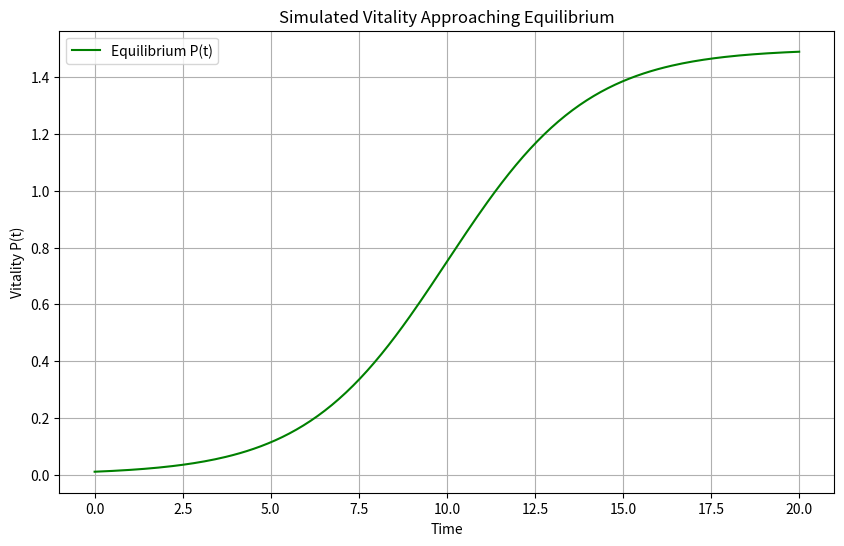
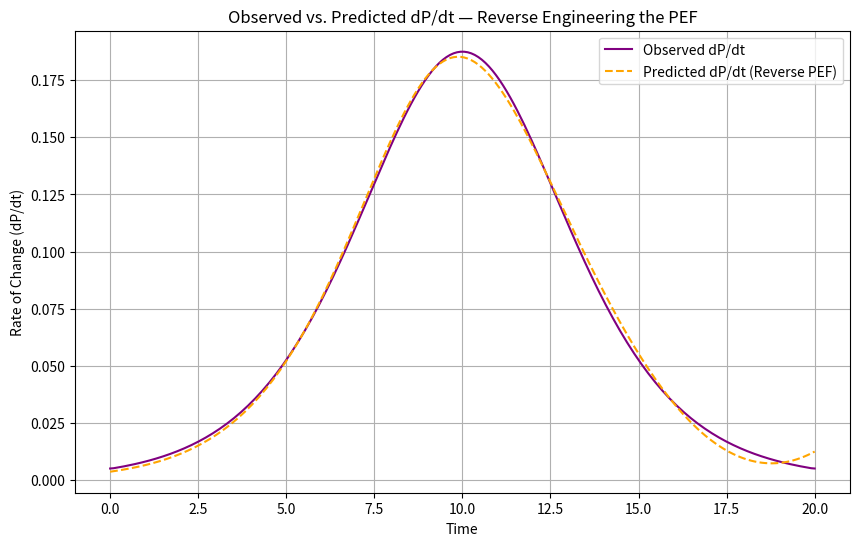

The matplotlib source for these figures, in order:
import numpy as np
import matplotlib.pyplot as plt
from scipy.optimize import curve_fit

# Step 1: Simulate P(t) with Equilibrium Behavior
t_data = np.linspace(0, 20, 200)
P_data = 1.5 / (1 + np.exp(-0.5 * (t_data - 10)))  # Slower logistic growth

# Step 2: Compute Observed dP/dt
dP_obs = np.gradient(P_data, t_data)

# Step 3: Define Guessed Functional Forms (Reverse PEF)
def reconstructed_dP_dt(P, t, alpha, beta, a, b, c, d, omega):
    C = a * P
    S = b * np.sqrt(P)
    E = c * P**2
    eta = d * np.sin(omega * t) + 1
    numerator = C * np.log(1 + S)
    denominator = 1 + beta * E
    return alpha * (numerator / denominator) * eta

# Step 4: Fitting Function Wrapper
def fit_func(t, alpha, beta, a, b, c, d, omega):
    return reconstructed_dP_dt(P_data, t, alpha, beta, a, b, c, d, omega)

# Step 5: Initial Parameter Guesses and Curve Fitting
initial_guesses = [1.0, 0.1, 1, 1, 0.01, 0.5, 0.1]
popt, _ = curve_fit(fit_func, t_data, dP_obs, p0=initial_guesses)

# Step 6: Compute Predicted dP/dt Using Fitted Parameters
dP_pred = fit_func(t_data, *popt)

# Step 7: Plot Results — Vitality Curve
plt.figure(figsize=(10, 6))
plt.plot(t_data, P_data, label='Equilibrium P(t)', color='green')
plt.xlabel('Time')
plt.ylabel('Vitality P(t)')
plt.title('Simulated Vitality Approaching Equilibrium')
plt.grid(True)
plt.legend()
plt.show()

# Step 8: Plot Observed vs Predicted dP/dt
plt.figure(figsize=(10, 6))
plt.plot(t_data, dP_obs, label='Observed dP/dt', color='purple')
plt.plot(t_data, dP_pred, label='Predicted dP/dt (Reverse PEF)', linestyle='--', color='orange')
plt.xlabel('Time')
plt.ylabel('Rate of Change (dP/dt)')
plt.title('Observed vs. Predicted dP/dt — Reverse Engineering the PEF')
plt.grid(True)
plt.legend()
plt.show()

# Step 9: Print Fitted Parameters
print("Fitted Parameters:")
param_names = ['alpha', 'beta', 'a', 'b', 'c', 'd', 'omega']
for name, value in zip(param_names, popt):
    print(f"{name}: {value:.4f}")
